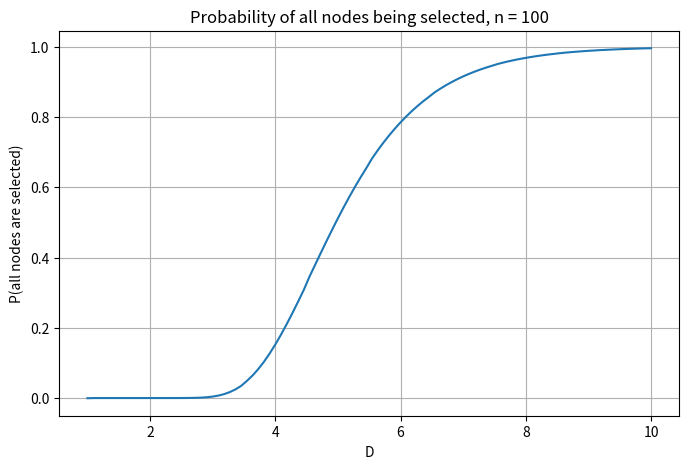

Source code (Python):
import numpy as np
import matplotlib.pyplot as plt
from math import comb

def prob_all_selected(n, D):
    """
    Probability that all n nodes are selected
    after D*n draws with replacement.
    """
    m = int(round(D * n))

    # Inclusion-exclusion: P(all nodes selected)
    p_all_selected = 0.0
    for k in range(n + 1):
        p_all_selected += (-1)**k * comb(n, k) * ((n - k) / n) ** m

    return p_all_selected


# Parameters
n = 100
D_values = np.linspace(1, 10, 100)

probabilities = [prob_all_selected(n, D) for D in D_values]

# Plot
plt.figure(figsize=(8, 5))
plt.plot(D_values, probabilities)
plt.xlabel("D")
plt.ylabel("P(all nodes are selected)")
plt.title(f"Probability of all nodes being selected, n = {n}")
plt.grid(True)
plt.show()
